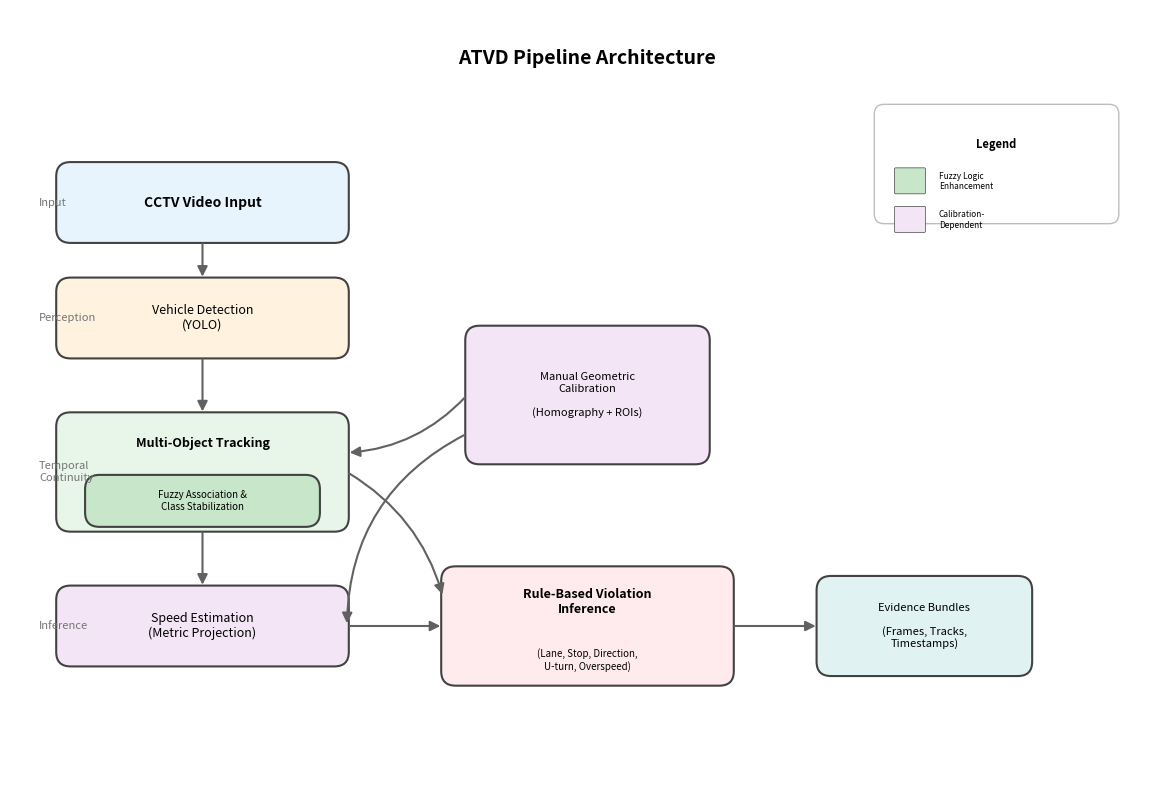

This chart was generated by the following Python code: (Note: this script raises an exception after producing the figure.)
#!/usr/bin/env python3
"""
Generate pipeline architecture diagram for the ATVD thesis.
"""

import matplotlib.pyplot as plt
import matplotlib.patches as mpatches
from matplotlib.patches import FancyBboxPatch, FancyArrowPatch
import numpy as np

# Set up figure
fig, ax = plt.subplots(1, 1, figsize=(12, 8))
ax.set_xlim(0, 12)
ax.set_ylim(0, 8)
ax.set_aspect('equal')
ax.axis('off')

# Colors
colors = {
    'input': '#E8F4FD',      # Light blue
    'detection': '#FFF3E0',   # Light orange
    'tracking': '#E8F5E9',    # Light green
    'calibration': '#F3E5F5', # Light purple
    'inference': '#FFEBEE',   # Light red
    'output': '#E0F2F1',      # Light teal
    'border': '#424242',      # Dark gray
    'arrow': '#616161',       # Medium gray
    'fuzzy': '#C8E6C9',       # Slightly darker green for fuzzy
}

def draw_box(ax, x, y, width, height, text, color, fontsize=9, bold=False):
    """Draw a rounded rectangle with centered text."""
    box = FancyBboxPatch(
        (x - width/2, y - height/2), width, height,
        boxstyle="round,pad=0.02,rounding_size=0.15",
        facecolor=color,
        edgecolor=colors['border'],
        linewidth=1.5
    )
    ax.add_patch(box)

    weight = 'bold' if bold else 'normal'
    ax.text(x, y, text, ha='center', va='center', fontsize=fontsize,
            fontweight=weight, wrap=True)

def draw_arrow(ax, start, end, connectionstyle="arc3,rad=0"):
    """Draw an arrow between two points."""
    arrow = FancyArrowPatch(
        start, end,
        arrowstyle='-|>',
        mutation_scale=15,
        color=colors['arrow'],
        linewidth=1.5,
        connectionstyle=connectionstyle
    )
    ax.add_patch(arrow)

# Title
ax.text(6, 7.5, 'ATVD Pipeline Architecture', ha='center', va='center',
        fontsize=14, fontweight='bold')

# Layer 1: Input
draw_box(ax, 2, 6, 3, 0.8, 'CCTV Video Input', colors['input'], fontsize=10, bold=True)

# Layer 2: Detection
draw_box(ax, 2, 4.8, 3, 0.8, 'Vehicle Detection\n(YOLO)', colors['detection'], fontsize=9)

# Layer 3: Tracking (main box + fuzzy sub-box)
draw_box(ax, 2, 3.2, 3, 1.2, '', colors['tracking'])
ax.text(2, 3.5, 'Multi-Object Tracking', ha='center', va='center', fontsize=9, fontweight='bold')
draw_box(ax, 2, 2.9, 2.4, 0.5, 'Fuzzy Association &\nClass Stabilization', colors['fuzzy'], fontsize=7)

# Calibration (side box)
draw_box(ax, 6, 4, 2.5, 1.4, 'Manual Geometric\nCalibration\n\n(Homography + ROIs)', colors['calibration'], fontsize=8)

# Layer 4: Speed Estimation
draw_box(ax, 2, 1.6, 3, 0.8, 'Speed Estimation\n(Metric Projection)', colors['calibration'], fontsize=9)

# Layer 5: Violation Inference
draw_box(ax, 6, 1.6, 3, 1.2, '', colors['inference'])
ax.text(6, 1.85, 'Rule-Based Violation\nInference', ha='center', va='center', fontsize=9, fontweight='bold')
ax.text(6, 1.25, '(Lane, Stop, Direction,\nU-turn, Overspeed)', ha='center', va='center', fontsize=7)

# Layer 6: Output
draw_box(ax, 9.5, 1.6, 2.2, 1.0, 'Evidence Bundles\n\n(Frames, Tracks,\nTimestamps)', colors['output'], fontsize=8)

# Arrows - Main flow
draw_arrow(ax, (2, 5.6), (2, 5.2))  # Input -> Detection
draw_arrow(ax, (2, 4.4), (2, 3.8))  # Detection -> Tracking
draw_arrow(ax, (2, 2.6), (2, 2.0))  # Tracking -> Speed

# Arrows - Calibration connections
draw_arrow(ax, (4.75, 4), (3.5, 3.4), connectionstyle="arc3,rad=-0.2")  # Calib -> Tracking
draw_arrow(ax, (4.75, 3.6), (3.5, 1.6), connectionstyle="arc3,rad=0.3")  # Calib -> Speed

# Arrows - To violation inference
draw_arrow(ax, (3.5, 3.2), (4.5, 1.9), connectionstyle="arc3,rad=-0.2")  # Tracking -> Violation
draw_arrow(ax, (3.5, 1.6), (4.5, 1.6))  # Speed -> Violation

# Arrows - To output
draw_arrow(ax, (7.5, 1.6), (8.4, 1.6))  # Violation -> Output

# Add layer labels on the left
ax.text(0.3, 6, 'Input', ha='left', va='center', fontsize=8, style='italic', color='#757575')
ax.text(0.3, 4.8, 'Perception', ha='left', va='center', fontsize=8, style='italic', color='#757575')
ax.text(0.3, 3.2, 'Temporal\nContinuity', ha='left', va='center', fontsize=8, style='italic', color='#757575')
ax.text(0.3, 1.6, 'Inference', ha='left', va='center', fontsize=8, style='italic', color='#757575')

# Add a legend for the fuzzy component
legend_box = FancyBboxPatch(
    (9, 5.8), 2.5, 1.2,
    boxstyle="round,pad=0.02,rounding_size=0.1",
    facecolor='white',
    edgecolor='#BDBDBD',
    linewidth=1
)
ax.add_patch(legend_box)
ax.text(10.25, 6.6, 'Legend', ha='center', va='center', fontsize=8, fontweight='bold')

# Legend items
small_box1 = FancyBboxPatch((9.2, 6.1), 0.3, 0.25, boxstyle="round,pad=0.01",
                             facecolor=colors['fuzzy'], edgecolor=colors['border'], linewidth=0.5)
ax.add_patch(small_box1)
ax.text(9.65, 6.22, 'Fuzzy Logic\nEnhancement', ha='left', va='center', fontsize=6)

small_box2 = FancyBboxPatch((9.2, 5.7), 0.3, 0.25, boxstyle="round,pad=0.01",
                             facecolor=colors['calibration'], edgecolor=colors['border'], linewidth=0.5)
ax.add_patch(small_box2)
ax.text(9.65, 5.82, 'Calibration-\nDependent', ha='left', va='center', fontsize=6)

plt.tight_layout()
plt.savefig('images/pipeline_architecture.pdf', format='pdf', dpi=300, bbox_inches='tight')
plt.savefig('images/pipeline_architecture.png', format='png', dpi=300, bbox_inches='tight')
print("Pipeline diagram saved to images/pipeline_architecture.pdf and .png")
